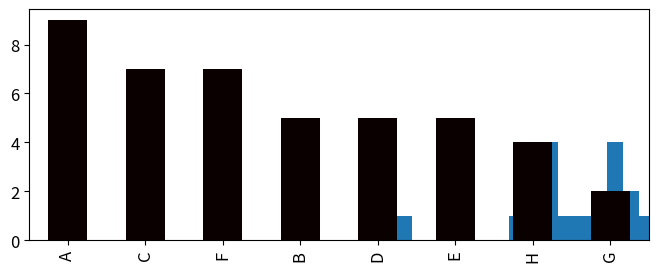

Write the Python code that produced this figure.
import matplotlib.pyplot as plt
import pandas as pd
import numpy as np
import random

num = 20
index = ['电影_{}'.format(i+1) for i in range(num)]

# 生成电影类型数据
genre_array = ['A', 'B', 'C', 'D', 'E', 'F', 'G', 'H']

genre_array_len = len(genre_array)


def get_random_index(len): return np.random.randint(len)


def get_random_genre(): return [genre_array[get_random_index(genre_array_len)]
                                for i in range(random.randint(1, 4))]


genre_data_list = [','.join(get_random_genre()) for j in range(num)]

rating_data_list = np.random.normal(7, 1, size=num)


director_array = ['导演_{}'.format(i) for i in range(1, 10)]

director_array_len = len(director_array)

director_data_list = [director_array[get_random_index(director_array_len)] for j in range(num)] 


# 生成数据
movie_data = pd.DataFrame({'类型': genre_data_list,
                           '评分': rating_data_list,
                           '导演': director_data_list
                           }, index=index)


movie_data



print(movie_data['导演'].unique().shape[0])
pd.DataFrame(np.unique(movie_data['导演'])).T



# 1.创建画布
plt.figure(figsize=(8, 3), dpi=100)

# 2.绘制
plt.hist(movie_data['评分'].values,bins=20)

# 2.1添加网格
plt.grid()

# 2.2修改刻度
max_ = movie_data['评分'].max()
min_ = movie_data['评分'].min()
t1 = np.linspace(min_, max_, num=21)  # 20 + 1
plt.xticks(t1)

# 3.显示
plt.show()



movie_data['类型']

[i for i in movie_data['类型']]

[j for i in movie_data['类型'] for j in i.split(',')]

unique_cols = np.unique([j for i in movie_data['类型'] for j in i.split(',')])

unique_cols

# 电影类型集合
cols = unique_cols

# 空的表格
row_num = num
col_num = len(cols)
genre_zero = pd.DataFrame(np.zeros((row_num, col_num), dtype=int), index=index, columns=cols)

genre_zero

for i in range(movie_data.shape[0]):
    genre_str = movie_data['类型'].iloc[i]                          # 获取每部电影的类型字符串
    genre_list = genre_str.split(',')                              # 分割，获取类型列表
    genre_index_list = genre_zero.columns.get_indexer(genre_list)  # 获取类型所在的下标
    genre_zero.iloc[i, genre_index_list] = 1                       # 标记 
#     genre_zero.loc[genre_zero.index[i], genre_list] = 1

genre_zero

genre_zero.sum().sort_values(ascending=False).plot(kind='bar', colormap='hot', fontsize=12)

